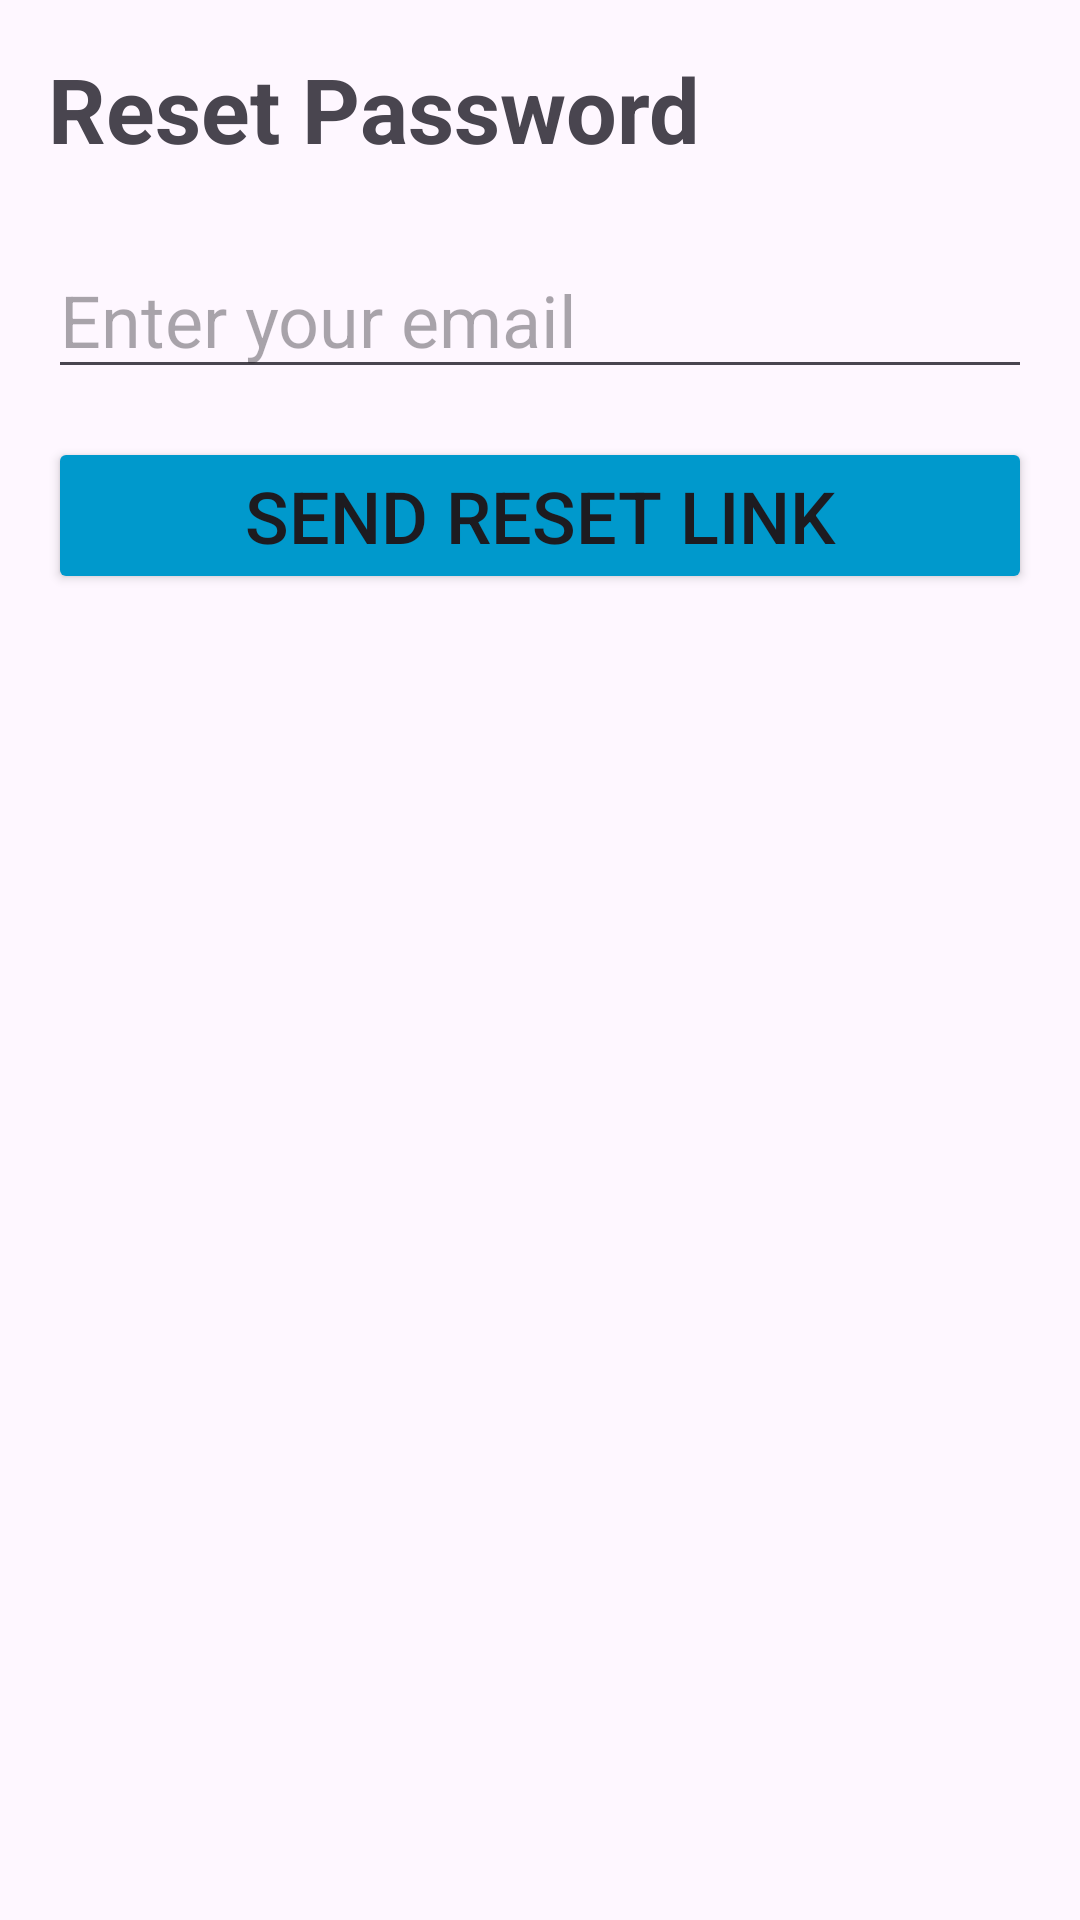

Write the Android layout XML for this screen, with the resource values it uses.
<!-- AndroidManifest.xml: application theme Theme.EVAapp -->
<!-- res/layout/forgotpassword.xml -->
<?xml version="1.0" encoding="utf-8"?>
<LinearLayout xmlns:android="http://schemas.android.com/apk/res/android"
    xmlns:tools="http://schemas.android.com/tools"
    android:layout_width="match_parent"
    android:layout_height="match_parent"
    android:orientation="vertical"
    android:padding="16dp">

    <TextView
        android:id="@+id/textViewReset"
        android:layout_width="wrap_content"
        android:layout_height="wrap_content"
        android:layout_marginBottom="24dp"
        android:text="Reset Password"
        android:textSize="30sp"
        android:textStyle="bold" />

    <EditText
        android:id="@+id/editTextResetEmailAddress"
        android:layout_width="match_parent"
        android:layout_height="wrap_content"
        android:layout_marginBottom="16dp"
        android:ems="10"
        android:hint="Enter your email"
        android:inputType="textEmailAddress"
        android:textSize="24sp"
        tools:ignore="TouchTargetSizeCheck" />

    <Button
        android:id="@+id/btnResetPassword"
        android:layout_width="match_parent"
        android:layout_height="wrap_content"
        android:text="Send Reset Link"
        android:textSize="24sp"
        android:backgroundTint="@android:color/holo_blue_dark"/>

</LinearLayout>
<!-- resources referenced by this layout -->
<resources>
  <style name="Theme.EVAapp" parent="Base.Theme.EVAapp" />
  <style name="Base.Theme.EVAapp" parent="Theme.Material3.DayNight.NoActionBar">
          
          <item name="colorPrimary">@color/purple_500</item>
          <item name="colorOnPrimary">@color/white</item>
          <item name="colorSecondary">@color/teal_200</item>
          <item name="colorOnSecondary">@color/black</item>
  
          
          <item name="android:statusBarColor" tools:targetApi="l">@android:color/transparent</item>
          <item name="android:navigationBarColor">@android:color/black</item>
      </style>
  <color name="purple_500">#6200EE</color>
  <color name="white">#FFFFFF</color>
  <color name="teal_200">#03DAC5</color>
  <color name="black">#000000</color>
</resources>
